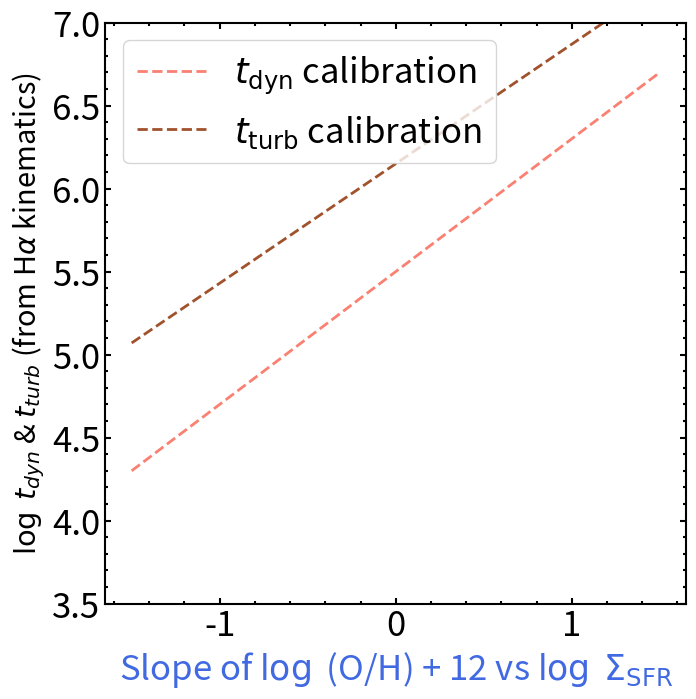

Reproduce this figure in Python. (Note: this script raises an exception after producing the figure.)
'''
    Filename: make_fake_tmix.py
    Notes: To plot a cartoon/dummy plot for tmix vs Z-SFR slope, for JWST Cycle 5 proposal submission
[redacted]
    Created: 15-10-25
    Example: run make_fake_tmix.py
'''

from matplotlib import pyplot as plt
import numpy as np

plt.rcParams['ytick.direction'] = 'in'
plt.rcParams['ytick.right'] = True
plt.rcParams['ytick.minor.visible'] = True
plt.rcParams['ytick.major.size'] = 4.5
plt.rcParams['ytick.minor.size'] = 2
plt.rcParams['ytick.major.width'] = 1.5
plt.rcParams['ytick.minor.width'] = 1.5

plt.rcParams['xtick.direction'] = 'in'
plt.rcParams['xtick.top'] = True
plt.rcParams['xtick.minor.visible'] = True
plt.rcParams['xtick.major.size'] = 4.5
plt.rcParams['xtick.minor.size'] = 2
plt.rcParams['xtick.major.width'] = 1.5
plt.rcParams['xtick.minor.width'] = 1.5

plt.rcParams['axes.edgecolor'] = 'black'
plt.rcParams['axes.linewidth'] = 1.5

# -------------------------------------------------------------------------------------------------------
if __name__ == "__main__":

    # fake data
    logZ_logSFR_slope = np.linspace(-1.5, 1.5, 10)
    #log_t_dyn = 6 - 0.2 * (logZ_logSFR_slope - 1.7)**2
    log_t_dyn = 5.5 + 0.8 * logZ_logSFR_slope
    log_t_dyn_u = 1
    log_t_turb = 1.2 + 0.9 * log_t_dyn
    log_t_turb_u = 1

    color1, color2, fontsize = 'salmon', 'sienna', 25

    fig, ax = plt.subplots(1, figsize=(7, 7))
    fig.subplots_adjust(left=0.15, right=0.98, bottom=0.15, top=0.98)
                        
    ax.plot(logZ_logSFR_slope, log_t_dyn, color=color1, lw=2, ls='--', label=r'$t_{\mathrm{dyn}}$ calibration')
    ax.plot(logZ_logSFR_slope, log_t_turb, color=color2, lw=2,  ls='--', label=r'$t_{\mathrm{turb}}$ calibration')
    #ax.fill_between(logZ_logSFR_slope, log_t_dyn - log_t_dyn_u, log_t_dyn + log_t_dyn_u, color=color1, alpha=0.3)   

    ax.set_xlabel(r'Slope of $\log$ (O/H) + 12 vs $\log$ $\Sigma_{\rm SFR}$', fontsize=fontsize, fontdict={'color':'royalblue'})
    ax.set_ylabel(r'$\log$ $t_{dyn}$ & $t_{turb}$ (from H$\alpha$ kinematics)', fontsize=fontsize/1.2)
    ax.tick_params(axis='both', which='major', labelsize=fontsize)
    ax.legend(fontsize=fontsize, loc='upper left')

    ax.set_ylim(3.5, 7)

    fig.savefig('/Users/<user>/Documents/writings/telescope_proposals/JWSTCy5/Figures/tmix_cartoon.png')
    plt.show(block=False)

